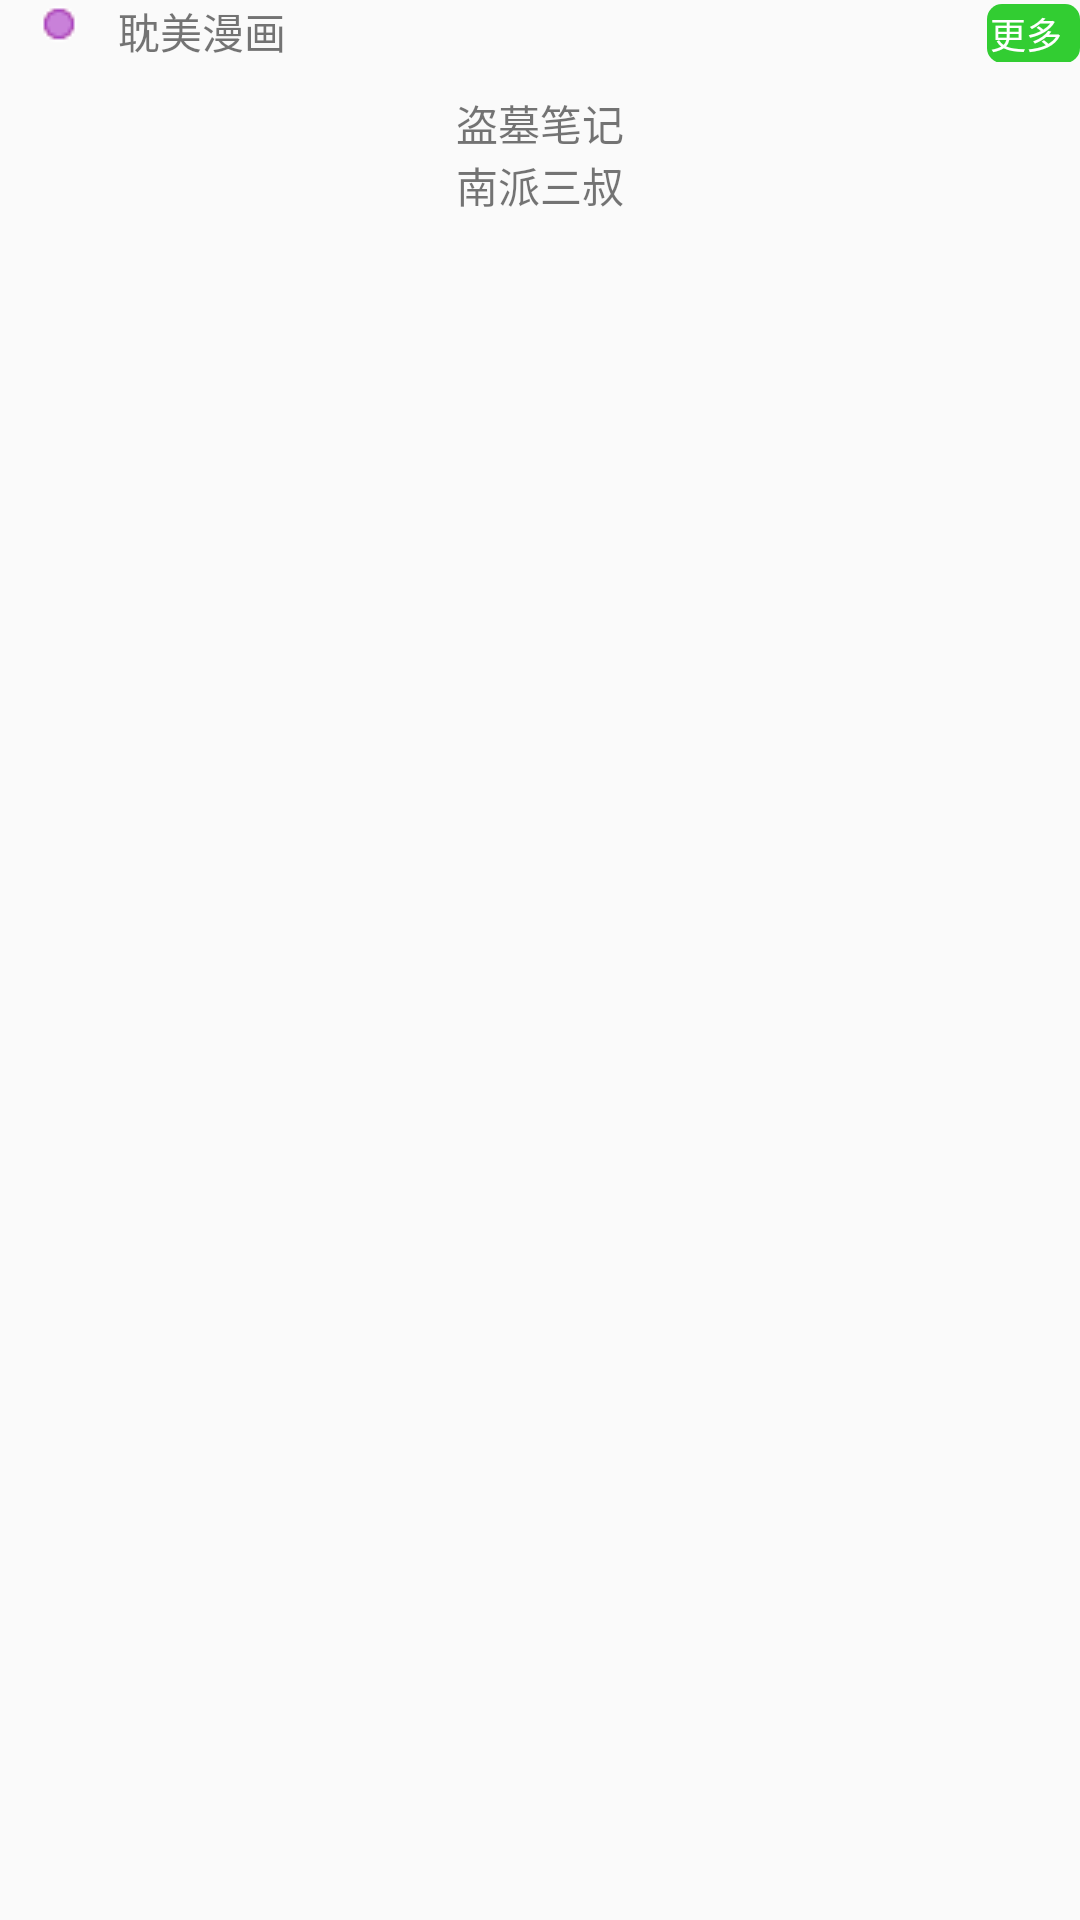

Layout XML and referenced resources for this Android screen:
<!-- AndroidManifest.xml: application theme AppTheme -->
<!-- res/layout/tuijian_recyclerview_danmei_item.xml -->
<?xml version="1.0" encoding="utf-8"?>
<LinearLayout xmlns:android="http://schemas.android.com/apk/res/android"
    android:layout_height="match_parent"
    android:gravity="center_horizontal"
    android:orientation="vertical"
    android:layout_width="match_parent">
    <LinearLayout
    android:orientation="horizontal" android:layout_width="match_parent"
    android:layout_height="wrap_content">
    <ImageView
        android:layout_width="wrap_content"
        android:layout_height="wrap_content"
        android:layout_weight="0.5"
        android:src="@drawable/gay"/>

    <TextView
        android:layout_width="wrap_content"
        android:layout_height="wrap_content"
        android:layout_weight="5"
        android:text="耽美漫画"
        />

    <TextView
        android:layout_width="wrap_content"
        android:layout_height="wrap_content"
        android:layout_weight="0.1"
        android:text="更多"
        android:textSize="12sp"
        android:textColor="#fff"
        android:background="@drawable/zhuifan_item_shape"/>

</LinearLayout>
    <ImageView
        android:paddingStart="20dp"
        android:paddingEnd="20dp"
        android:id="@+id/DanMei_img"
        android:layout_marginTop="10dp"
        android:layout_width="match_parent"
        android:layout_height="wrap_content"
        android:scaleType="fitXY"
        android:src="@drawable/img_error_9"/>
    <TextView
        android:id="@+id/DanMei_Name"
        android:layout_width="wrap_content"
        android:layout_height="wrap_content"
        android:text="盗墓笔记"
        />
    <TextView
        android:id="@+id/DanMei_author"
        android:layout_width="wrap_content"
        android:layout_height="wrap_content"
        android:text="南派三叔"
        />
    <android.support.v7.widget.RecyclerView
        android:id="@+id/DanMei_RecycleView"
        android:layout_marginTop="10dp"
        android:paddingStart="20dp"
        android:paddingEnd="20dp"
        android:overScrollMode="never"
        android:scrollbars="none"
        android:layout_gravity="center"
        android:layout_width="match_parent"
        android:layout_height="wrap_content">

    </android.support.v7.widget.RecyclerView>

</LinearLayout>
<!-- resources referenced by this layout -->
<resources>
  <!-- drawable gay: png bitmap (drawable, 426 bytes) -->
  <!-- drawable zhuifan_item_shape (drawable) -->
  <?xml version="1.0" encoding="utf-8"?>
  <shape xmlns:android="http://schemas.android.com/apk/res/android">
      
      <solid android:color="@color/LimeGreen" /> 
      
      <corners
          android:bottomLeftRadius="5dp"
          android:bottomRightRadius="5dp"
          android:topLeftRadius="5dp"
          android:topRightRadius="5dp" />
      
      <padding
          android:bottom="1dp"
          android:left="1dp"
          android:right="1dp"
          android:top="1dp" />
  </shape>
  <style name="AppTheme" parent="Theme.AppCompat.Light.NoActionBar">
          
          <item name="colorPrimary">@color/colorPrimary</item>
          <item name="colorPrimaryDark">@color/colorPrimaryDark</item>
          <item name="colorAccent">@color/colorAccent</item>
      </style>
  <color name="LimeGreen">#32CD32</color>
  <color name="colorPrimary">#f9646e</color>
  <color name="colorPrimaryDark">#f9646e</color>
  <color name="colorAccent">#FF4081</color>
</resources>
